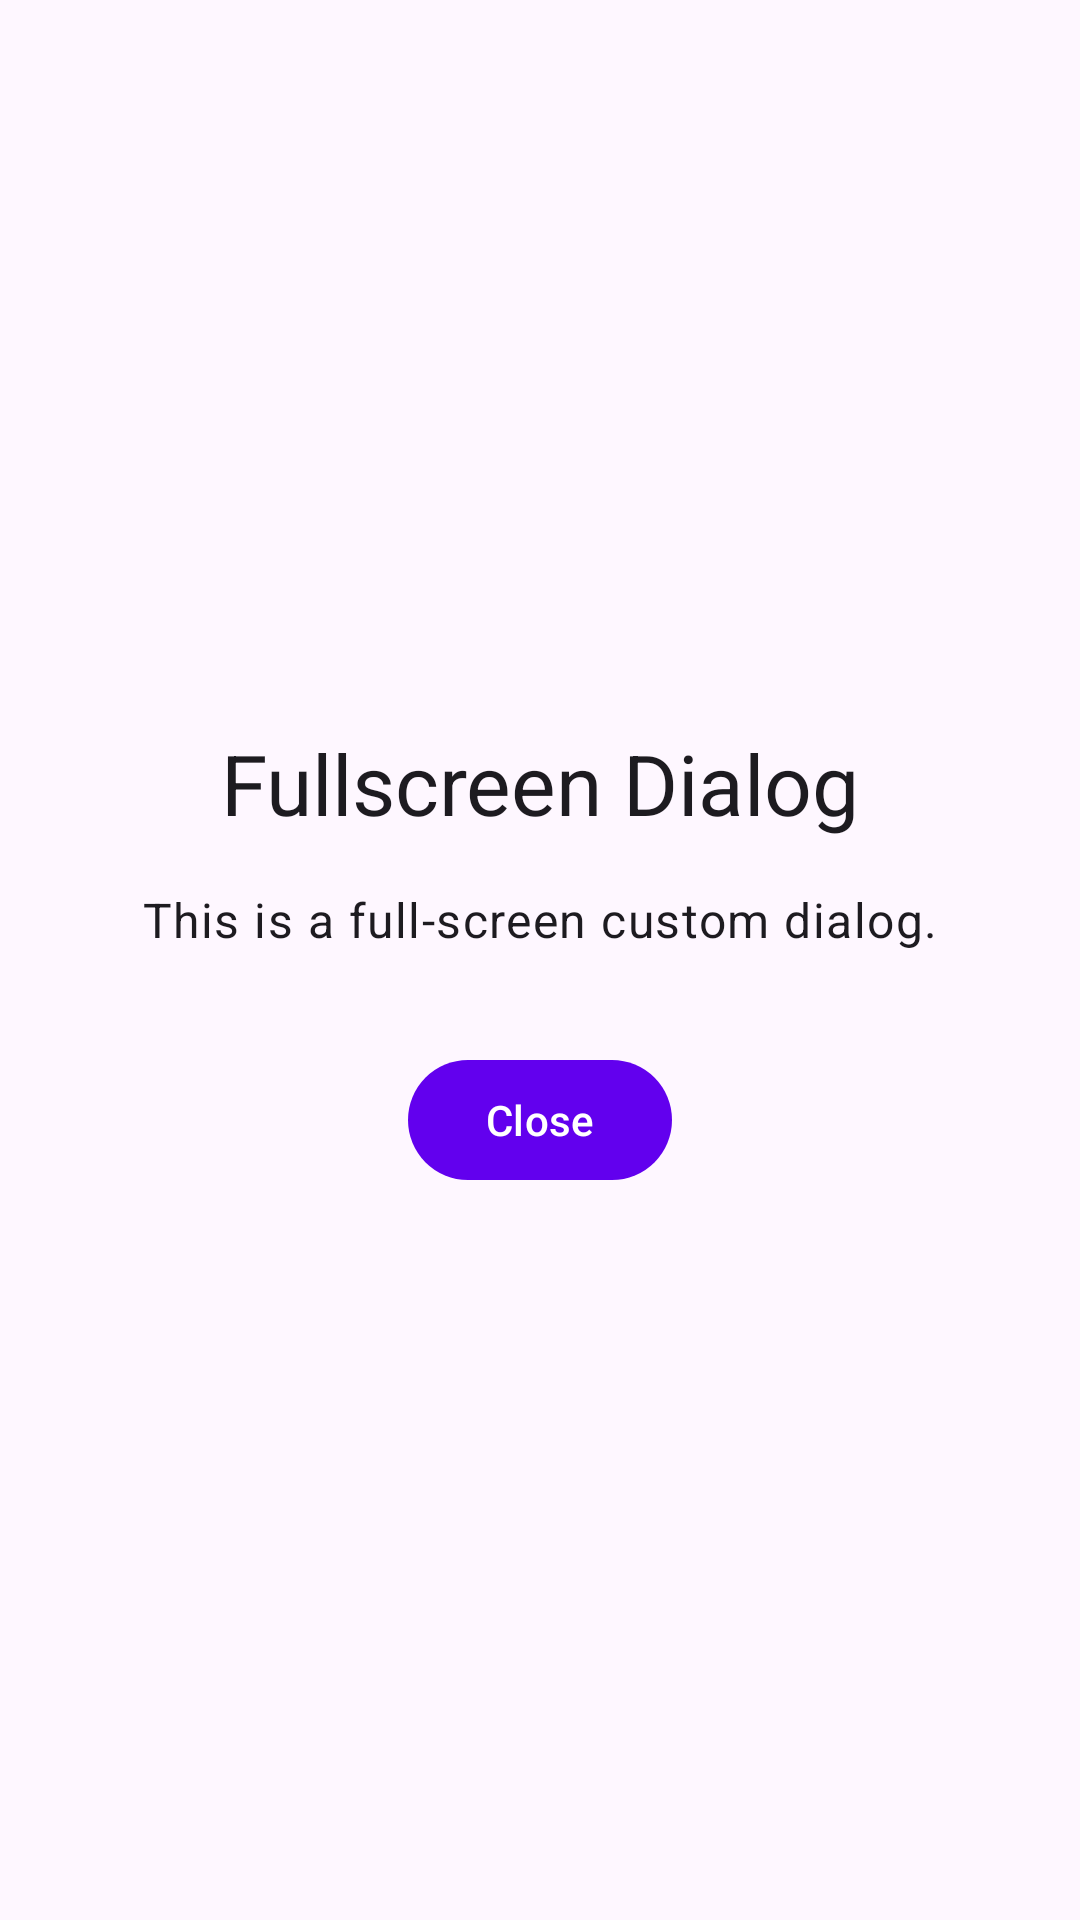

This screen was rendered from an Android layout file. Write that file and the resources it references.
<!-- AndroidManifest.xml: application theme Theme.MAPA -->
<!-- res/layout/dialog_fullscreen.xml -->
<?xml version="1.0" encoding="utf-8"?>
<LinearLayout
    xmlns:android="http://schemas.android.com/apk/res/android"
    android:layout_width="match_parent"
    android:layout_height="match_parent"
    android:orientation="vertical"
    android:gravity="center"
    android:padding="32dp">

    <TextView
        android:layout_width="match_parent"
        android:layout_height="wrap_content"
        android:text="@string/alerts_fullscreen_title"
        android:textAppearance="?attr/textAppearanceHeadlineMedium"
        android:gravity="center" />

    <TextView
        android:layout_width="match_parent"
        android:layout_height="wrap_content"
        android:layout_marginTop="16dp"
        android:text="@string/alerts_fullscreen_message"
        android:textAppearance="?attr/textAppearanceBodyLarge"
        android:gravity="center" />

    <com.google.android.material.button.MaterialButton
        android:id="@+id/alerts_fullscreen_button_close"
        android:layout_width="wrap_content"
        android:layout_height="wrap_content"
        android:layout_marginTop="32dp"
        android:contentDescription="alerts_fullscreen_button_close"
        android:text="@string/alerts_fullscreen_close" />

</LinearLayout>
<!-- resources referenced by this layout -->
<resources>
  <string name="alerts_fullscreen_close">Close</string>
  <string name="alerts_fullscreen_message">This is a full-screen custom dialog.</string>
  <string name="alerts_fullscreen_title">Fullscreen Dialog</string>
  <style name="Theme.MAPA" parent="Theme.Material3.DayNight.NoActionBar">
          <item name="colorPrimary">@color/purple_500</item>
          <item name="colorPrimaryVariant">@color/purple_700</item>
          <item name="colorOnPrimary">@color/white</item>
          <item name="colorSecondary">@color/teal_200</item>
          <item name="colorSecondaryVariant">@color/teal_700</item>
          <item name="colorOnSecondary">@color/black</item>
          <item name="android:statusBarColor" tools:targetApi="l">?attr/colorPrimaryVariant</item>
      </style>
  <color name="purple_500">#FF6200EE</color>
  <color name="purple_700">#FF3700B3</color>
  <color name="white">#FFFFFFFF</color>
  <color name="teal_200">#FF03DAC5</color>
  <color name="teal_700">#FF018786</color>
  <color name="black">#FF000000</color>
</resources>
